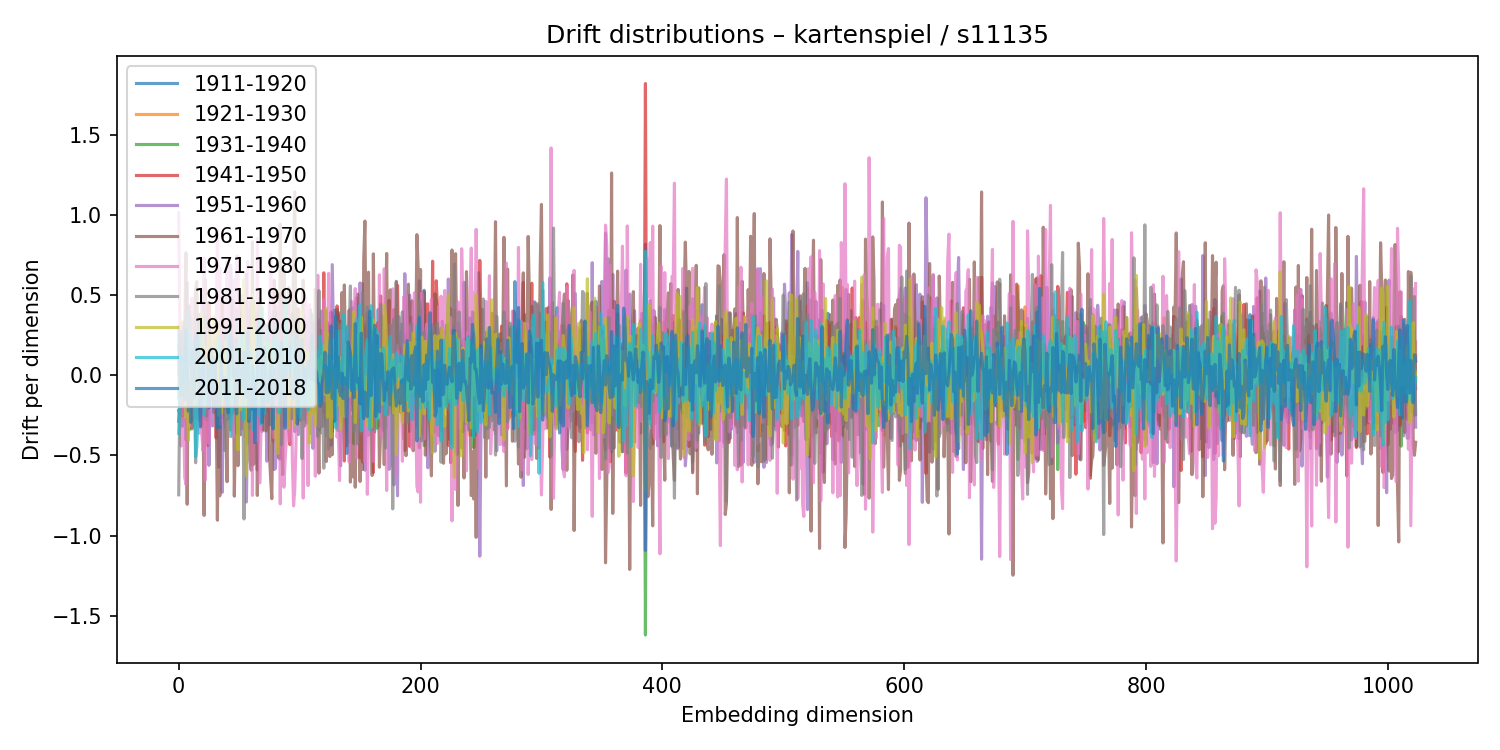

Values plotted in this chart, from the file beside it:
1911-1920, 1921-1930, 1931-1940, 1941-1950, 1951-1960, 1961-1970, 1971-1980, 1981-1990, 1991-2000, 2001-2010, 2011-2018
-0.1385, 0.1214, 0.003312, -0.2876, 0.1878, -0.2212, 1.013, -0.7463, 0.06382, -0.3629, 0.3006
0.05951, -0.1433, 0.2465, -0.1626, 0.09472, -0.2415, 0.2149, -0.07856, -0.1299, -0.04501, -0.008206
-0.09277, -0.06432, -0.1823, -0.1431, 0.2379, 0.2716, -0.4418, 0.1622, -0.09828, 0.1277, -0.1309
-0.3189, 0.3322, 0.09655, -0.2565, 0.1245, -0.1863, 0.04723, 0.04435, 0.06629, 0.04328, 0.1163
-0.2294, 0.1539, 0.04635, 0.07197, -0.05035, -0.1113, -0.1812, 0.3019, 0.02153, -0.05432, -0.05811
-0.2148, 0.1132, 0.04722, 0.1747, 0.04122, 0.253, -0.6357, 0.2036, 0.01949, 0.1243, -0.1543
0.02248, -0.07274, 0.01622, 0.181, -0.4044, 0.7636, -0.6816, 0.362, -0.2647, -0.0569, 0.2831
0.02188, 0.1658, -0.1987, -0.1215, 0.5788, -0.805, 0.3045, 0.2436, -0.1541, 0.009024, 0.05652
-0.09175, -0.07791, 0.111, -0.1363, 0.1007, 0.3351, -0.1573, -0.09321, -0.4057, 0.4001, -0.2243
-0.02648, 0.1629, -0.3392, 0.3655, -0.29, 0.4314, -0.3172, 0.09954, -0.09523, 0.1188, -0.04127
0.0738, -0.1439, 0.2179, -0.2377, -0.02041, 0.1492, 0.1371, -0.135, 0.05044, 0.2258, -0.2946
-0.124, 0.004677, 0.3471, -0.2716, 0.03437, -0.3344, 0.4821, -0.2553, -0.1835, 0.1306, 0.1489
-0.09783, -0.1721, 0.2141, 0.09001, -0.1223, 0.1312, 0.06058, -0.3184, 0.1185, 0.1107, -0.1478
-0.0667, 0.1319, -0.07406, 0.08567, -0.01346, 0.2075, -0.2661, 0.1964, -0.1723, 0.08936, -0.1317
0.112, 0.1136, -0.1864, 0.07681, -0.1058, 0.5383, 0.1445, -0.5461, 0.07796, -0.5098, 0.2513
-0.01796, -0.1436, 0.06316, -0.01434, -0.2161, 0.5838, -0.2667, 0.173, -0.168, -0.4453, 0.2608
0.05263, -0.1154, 0.06247, 0.2497, -0.1493, -0.1593, 0.2221, 0.01406, 0.1273, -0.2631, 0.2199
-0.1278, 0.05399, 0.3298, -0.2851, 0.0941, 0.3785, -0.3619, 0.02197, -0.02865, 0.06466, -0.1259
-0.1713, -0.268, 0.2458, -0.1476, 0.001011, -0.2188, 0.08139, 0.1194, 0.2524, 0.3502, -0.3234
0.1195, -0.08029, 0.08858, -0.3149, 0.3692, 0.0727, -0.3498, 0.02322, 0.3851, -0.1745, 0.04121
-0.1494, -0.02091, -0.01956, -0.09539, 0.5363, -0.118, -0.4693, 0.1882, 0.182, -0.02111, -0.05326
0.09516, -0.09301, 0.1855, -0.1667, 0.01847, -0.8748, 0.7293, -0.05564, 0.18, -0.2495, 0.1141
-0.02652, 0.1477, -0.1719, 0.1382, -0.2719, 0.5958, -0.6538, 0.3665, 0.08844, -0.1658, 0.09951
0.2302, -0.2088, 0.01908, 0.226, 0.01083, -0.2825, 0.2822, -0.2538, 0.04307, -0.1698, 0.08466
-0.2558, 0.2019, 0.1007, -0.4397, 0.2441, 0.1269, -0.3597, 0.06134, 0.1703, 0.04321, 0.04308
-0.1714, 0.05014, -0.1284, 0.4553, -0.5624, 0.3081, -0.4247, 0.1544, 0.2642, -0.03762, -0.2039
-0.1511, -0.06922, -0.08598, -0.02084, 0.2329, 0.05675, 0.04893, 0.0656, -0.07068, 0.007048, 0.01234
-0.03491, -0.08331, 0.04716, 0.07591, -0.1752, 0.1159, -0.01311, -0.1151, -0.0658, 0.006653, 0.1689
-0.0804, 0.07608, 0.01177, -0.02885, -0.3171, 0.08959, 0.2755, 0.01584, -0.07866, 0.1009, -0.1035
0.1815, 0.001101, -0.2328, 0.1736, -0.1299, -0.1783, 0.295, -0.1543, 0.3647, -0.1124, -0.2017
-0.0884, 0.06701, -0.03622, 0.1106, -0.1083, 0.073, -0.2039, 0.2117, 0.04075, 0.07436, 0.1114
-0.1596, 0.2017, -0.1464, -0.3923, 0.2346, -0.2074, 0.2556, -0.03478, 0.1077, 0.07896, -0.1178
0.09616, -0.09344, -0.03423, 0.1779, -0.1991, -0.9044, 0.9008, -0.07214, 0.3336, 0.1005, -0.3321
0.1062, -0.00548, -0.1118, 0.3249, -0.5749, -0.09333, 0.2571, 0.199, -0.2506, 0.242, -0.1152
-0.009132, 0.09287, 0.01457, -0.2138, 0.1491, -0.7529, 0.6706, 0.1046, -0.03576, 0.1585, -0.3243
-0.08595, 0.004309, 0.08197, -0.1735, 0.2277, 0.03799, -0.3089, 0.1437, -0.2388, 0.04468, 0.1425
0.2493, -0.06454, -0.2648, 0.4914, -0.7305, 0.4821, -0.1542, 0.146, -0.132, -0.002244, -0.08349
0.1229, -0.1827, 0.003341, -0.06296, -0.1154, -0.07614, 0.2034, 0.1882, 0.07566, -0.1491, -0.06408
-0.208, 0.06558, -0.1015, 0.07437, 0.2911, -0.2851, 0.4612, -0.469, -0.0729, -0.04205, -0.01573
-0.02138, 0.01373, 0.02677, 0.09732, -0.003385, -0.3387, 0.04978, 0.2474, 0.209, -0.1196, -0.1488
-0.145, -0.04513, 0.3269, 0.004519, -0.0219, -0.6642, 0.7106, -0.2769, -0.007937, 0.01804, -0.08656
-0.2363, 0.1244, 0.1134, -0.07378, -0.1407, 0.03838, -0.01781, 0.09266, 0.04709, 0.281, -0.2359
0.04907, -0.05175, 0.02301, 0.1126, -0.2707, 0.2268, -0.1486, 0.3093, -0.1584, -0.1635, 0.1907
0.09507, -0.09192, -0.2296, -0.1019, 0.6867, -0.3418, 0.04228, 0.1219, 0.07946, -0.3833, 0.2478
0.08284, 0.05626, -0.2443, 0.09141, 0.2798, -0.2339, 0.05722, -0.2404, 0.00971, -0.1617, 0.2185
-0.05322, -0.1668, 0.1773, -0.1215, 0.000158, 0.4672, -0.3857, 0.03199, -0.08469, 0.02165, -0.006234
-0.1077, 0.0379, -0.06982, 0.2165, -0.06492, -0.7545, 0.5946, 0.04352, -0.1288, 0.0804, 0.04085
0.163, 0.1752, -0.2076, 0.07322, 0.1315, -0.3017, 0.373, -0.1852, -0.09879, 0.1835, -0.1869
0.4147, -0.1195, -0.2476, 0.2158, -0.3521, -0.07834, 0.7432, -0.3648, -0.01608, 0.1376, -0.2413
0.3379, -0.2773, 0.1295, -0.1174, -0.1136, -0.5643, 0.7417, 0.09803, -0.4664, 0.2086, 0.07909
-0.05477, 0.01983, 0.1343, -0.1045, -0.05288, 0.05577, -0.1604, 0.1666, 0.0555, -0.03822, 0.03231
0.1667, -0.2033, 0.135, 0.1979, -0.1499, 0.4975, -0.3717, -0.3708, 0.2829, -0.05834, -0.04245
-0.2036, 0.03867, -0.005179, 0.394, -0.3355, 0.2867, -0.214, 0.01854, -0.2165, 0.2524, 0.03861
0.3571, -0.2057, -0.08431, -0.009791, -0.1532, -0.1411, 0.4992, -0.03362, -0.04127, -0.1865, -0.07706
-0.2077, 0.07501, 0.1632, 0.0687, 0.179, 0.147, 0.06601, -0.8966, 0.5957, -0.2784, 0.1421
-0.01689, 0.1157, -0.04399, -0.0989, 0.2463, 0.04229, -0.3873, 0.2291, 0.03424, -0.1151, 0.0966
0.6311, -0.1403, -0.189, 0.5478, -0.7911, 0.4865, 0.3715, -0.3119, -0.6286, 0.2567, -0.1334
-0.3392, 0.2405, 0.02401, 0.05434, -0.2459, -0.3064, 0.7091, -0.426, 0.1878, -0.1221, 0.2695
0.3774, 0.0874, -0.2256, -0.2022, 0.223, 0.4061, -0.2531, 0.03784, -0.2638, 0.02869, -0.289
0.2133, 0.02992, -0.06184, -0.2457, 0.334, -0.5313, 0.4584, -0.05452, -0.07277, 0.11, -0.09906
... 964 more rows
